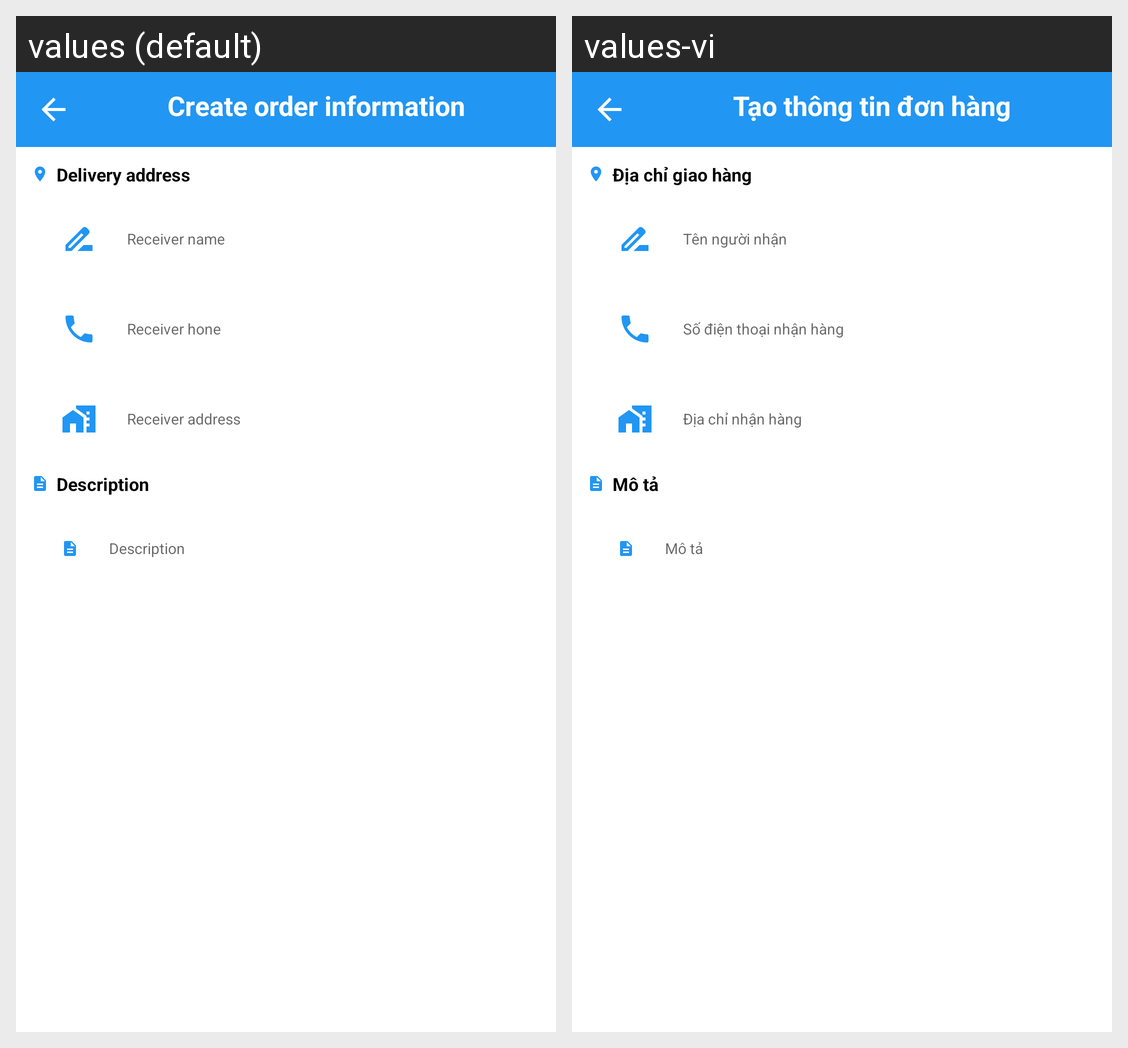

Translations of the strings shown on this Android screen, per locale in the grid:
Android screen res/layout/activity_admin_order_create.xml rendered under 2 locales, left to right: values (default), values-vi. Device: Nexus 5 (rendered at 1080×1920; each locale shown at half size, 540×960, under a caption strip naming it); theme Theme.DoAnThucTap.
Strings drawn on this screen, with the default value and each locale's value (text and hints the layout hard-codes, and strings that could not be matched under every locale, appear in the picture but are not listed):

create_order_information
  values: Create order information
  values-vi: Tạo thông tin đơn hàng

delivery_address
  values: Delivery address
  values-vi: Địa chỉ giao hàng

receiver_name
  values: Receiver name
  values-vi: Tên người nhận

receiver_phone
  values: Receiver hone
  values-vi: Số điện thoại nhận hàng

receiver_address
  values: Receiver address
  values-vi: Địa chỉ nhận hàng

description
  values: Description
  values-vi: Mô tả
